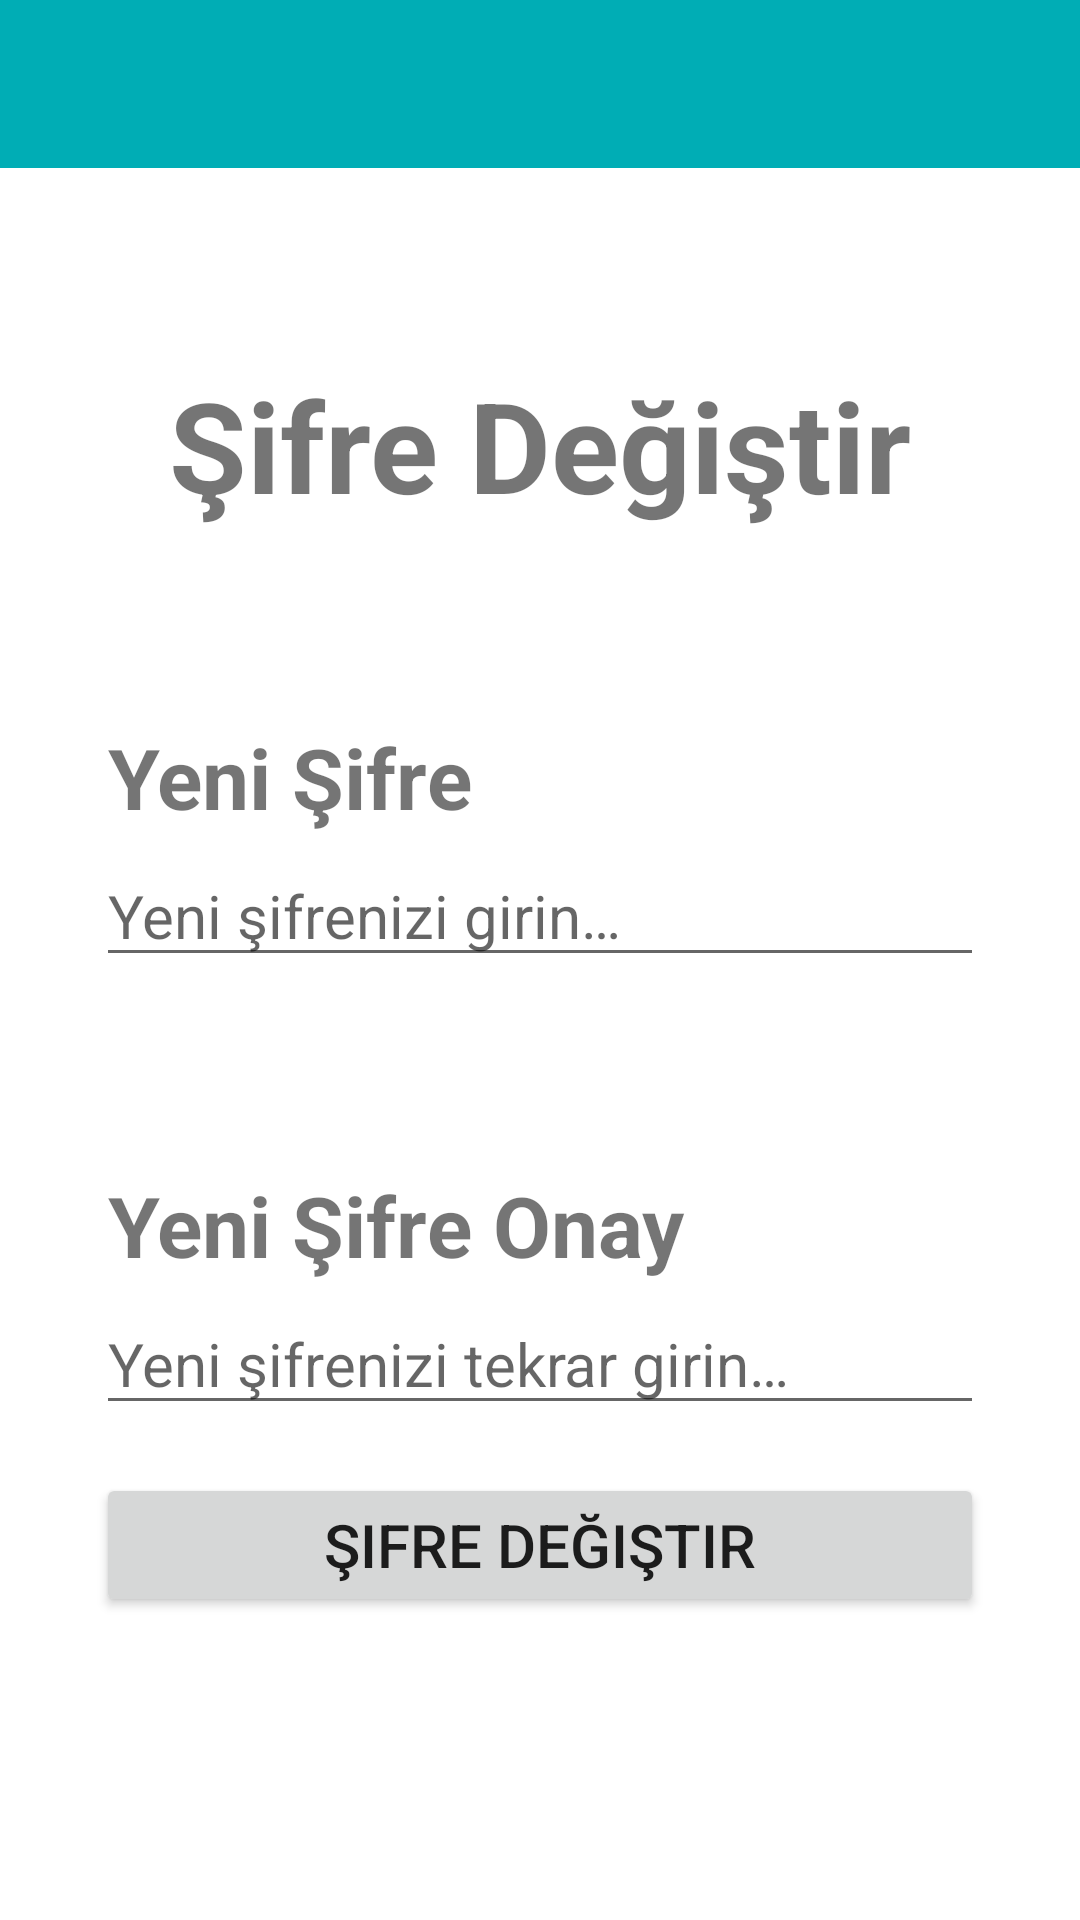

The Android layout XML behind this screen, and the referenced resources:
<!-- AndroidManifest.xml: application theme Theme.ToplulukYonetim -->
<!-- res/layout/activity_sifre_degistir.xml -->
<?xml version="1.0" encoding="utf-8"?>
<androidx.constraintlayout.widget.ConstraintLayout xmlns:android="http://schemas.android.com/apk/res/android"
    xmlns:app="http://schemas.android.com/apk/res-auto"
    xmlns:tools="http://schemas.android.com/tools"
    android:layout_width="match_parent"
    android:layout_height="match_parent"
    tools:context=".SifreDegistirActivity">

    <androidx.appcompat.widget.Toolbar
        android:id="@+id/actSifreDegistirToolbar"
        android:layout_width="0dp"
        android:layout_height="wrap_content"
        android:background="?attr/colorPrimary"
        android:minHeight="?attr/actionBarSize"
        android:theme="?attr/actionBarTheme"
        app:contentInsetLeft="0dp"
        app:contentInsetStart="0dp"
        app:contentInsetStartWithNavigation="0dp"
        app:layout_constraintEnd_toEndOf="parent"
        app:layout_constraintHorizontal_bias="0.5"
        app:layout_constraintStart_toStartOf="parent"
        app:layout_constraintTop_toTopOf="parent" />

    <TextView
        android:id="@+id/actSifreDegistirTxtSifreDegistir"
        android:layout_width="wrap_content"
        android:layout_height="wrap_content"
        android:layout_marginTop="64dp"
        android:text="@string/actSifreDegistirTxtSifreDegistir"
        android:textSize="42sp"
        android:textStyle="bold"
        app:layout_constraintEnd_toEndOf="parent"
        app:layout_constraintHorizontal_bias="0.5"
        app:layout_constraintStart_toStartOf="parent"
        app:layout_constraintTop_toBottomOf="@+id/actSifreDegistirToolbar" />

    <TextView
        android:id="@+id/actSifreDegistirTxtYeniSifre"
        android:layout_width="0dp"
        android:layout_height="wrap_content"
        android:layout_marginHorizontal="32dp"
        android:layout_marginTop="64dp"
        android:paddingHorizontal="4dp"
        android:text="@string/actSifreDegistirTxtYeniSifre"
        android:textSize="28sp"
        android:textStyle="bold"
        app:layout_constraintEnd_toEndOf="parent"
        app:layout_constraintHorizontal_bias="0.5"
        app:layout_constraintStart_toStartOf="parent"
        app:layout_constraintTop_toBottomOf="@+id/actSifreDegistirTxtSifreDegistir" />

    <EditText
        android:id="@+id/actSifreDegistirEdtYeniSifre"
        android:layout_width="match_parent"
        android:layout_height="wrap_content"
        android:layout_marginHorizontal="32dp"
        android:layout_marginTop="4dp"
        android:ems="10"
        android:hint="@string/actSifreDegistirEdtYeniSifre"
        android:inputType="textPassword"
        android:maxLength="20"
        android:textSize="20sp"
        app:layout_constraintEnd_toEndOf="parent"
        app:layout_constraintHorizontal_bias="0.5"
        app:layout_constraintStart_toStartOf="parent"
        app:layout_constraintTop_toBottomOf="@+id/actSifreDegistirTxtYeniSifre" />

    <TextView
        android:id="@+id/actSifreDegistirTxtYeniSifreOnay"
        android:layout_width="0dp"
        android:layout_height="wrap_content"
        android:layout_marginHorizontal="32dp"
        android:layout_marginTop="64dp"
        android:paddingHorizontal="4dp"
        android:text="@string/actSifreDegistirTxtYeniSifreOnay"
        android:textSize="28sp"
        android:textStyle="bold"
        app:layout_constraintEnd_toEndOf="parent"
        app:layout_constraintHorizontal_bias="0.25"
        app:layout_constraintStart_toStartOf="parent"
        app:layout_constraintTop_toBottomOf="@+id/actSifreDegistirEdtYeniSifre" />

    <EditText
        android:id="@+id/actSifreDegistirEdtYeniSifreOnay"
        android:layout_width="match_parent"
        android:layout_height="wrap_content"
        android:layout_marginHorizontal="32dp"
        android:layout_marginTop="4dp"
        android:ems="10"
        android:hint="@string/actSifreDegistirEdtYeniSifreOnay"
        android:inputType="textPassword"
        android:maxLength="20"
        android:textSize="20sp"
        app:layout_constraintEnd_toEndOf="parent"
        app:layout_constraintStart_toStartOf="parent"
        app:layout_constraintTop_toBottomOf="@+id/actSifreDegistirTxtYeniSifreOnay" />

    <Button
        android:id="@+id/actSifreDegistirBtnSifreDegistir"
        android:layout_width="0dp"
        android:layout_height="wrap_content"
        android:layout_marginHorizontal="32dp"
        android:layout_marginTop="16dp"
        android:text="@string/actSifreDegistirBtnSifreDegistir"
        android:textSize="20sp"
        app:layout_constraintEnd_toEndOf="parent"
        app:layout_constraintHorizontal_bias="0.5"
        app:layout_constraintStart_toStartOf="parent"
        app:layout_constraintTop_toBottomOf="@+id/actSifreDegistirEdtYeniSifreOnay" />
</androidx.constraintlayout.widget.ConstraintLayout>
<!-- resources referenced by this layout -->
<resources>
  <string name="actSifreDegistirBtnSifreDegistir">Şifre Değiştir</string>
  <string name="actSifreDegistirEdtYeniSifre">Yeni şifrenizi girin…</string>
  <string name="actSifreDegistirEdtYeniSifreOnay">Yeni şifrenizi tekrar girin…</string>
  <string name="actSifreDegistirTxtSifreDegistir">Şifre Değiştir</string>
  <string name="actSifreDegistirTxtYeniSifre">Yeni Şifre</string>
  <string name="actSifreDegistirTxtYeniSifreOnay">Yeni Şifre Onay</string>
  <style name="Theme.ToplulukYonetim" parent="Theme.MaterialComponents.Light.DarkActionBar">
          
          <item name="colorPrimary">@color/light_teal</item>
          <item name="colorPrimaryVariant">@color/dark_teal</item>
          <item name="colorOnPrimary">@color/white</item>
  
          
          <item name="colorSecondary">@color/light_teal</item>
          <item name="colorSecondaryVariant">@color/dark_teal</item>
          <item name="colorOnSecondary">@color/black</item>
  
          
          <item name="android:statusBarColor" tools:targetApi="l">?attr/colorPrimaryVariant</item>
  
          
          <item name="windowActionBar">false</item>
          <item name="windowNoTitle">true</item>
          <item name="autoCompleteTextViewStyle">@style/cursorColor</item>
      </style>
  <color name="light_teal">#00adb5</color>
  <color name="dark_teal">#008a90</color>
  <color name="white">#ffffff</color>
  <color name="black">#181a18</color>
  <style name="cursorColor" parent="Widget.AppCompat.AutoCompleteTextView">
          <item name="android:textCursorDrawable">@drawable/cursor</item>
      </style>
</resources>
